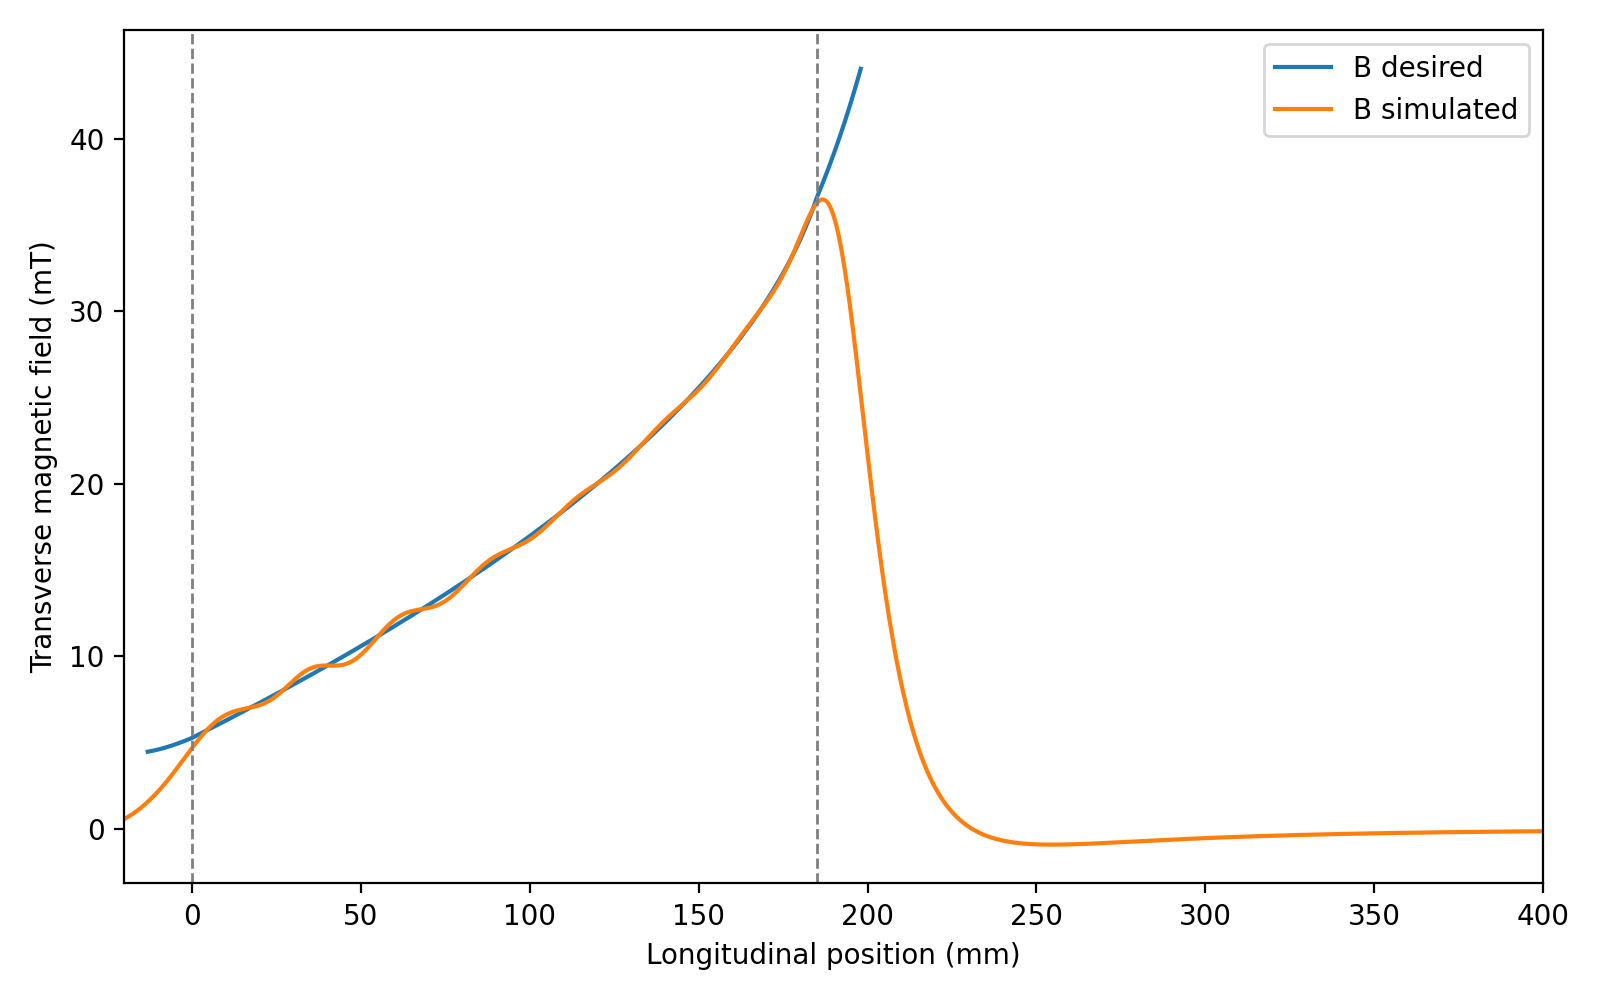

Source data for this figure (header and first rows):
z_mm, B_target_mT, B_sim_mT, residual_mT, in_active_0_185mm
-13.0, 4.463, 1.553, -2.909, False
-12.67, 4.474, 1.614, -2.86, False
-12.34, 4.486, 1.675, -2.811, False
-12.01, 4.498, 1.738, -2.76, False
-11.68, 4.511, 1.802, -2.71, False
-11.35, 4.525, 1.867, -2.658, False
-11.02, 4.539, 1.933, -2.606, False
-10.69, 4.554, 2.001, -2.553, False
-10.36, 4.569, 2.07, -2.499, False
-10.03, 4.584, 2.14, -2.445, False
-9.703, 4.6, 2.211, -2.39, False
-9.373, 4.617, 2.283, -2.334, False
-9.044, 4.634, 2.356, -2.278, False
-8.714, 4.652, 2.431, -2.221, False
-8.384, 4.67, 2.506, -2.163, False
-8.055, 4.688, 2.583, -2.105, False
-7.725, 4.707, 2.661, -2.046, False
-7.395, 4.726, 2.739, -1.987, False
-7.066, 4.746, 2.819, -1.927, False
-6.736, 4.766, 2.899, -1.867, False
-6.406, 4.787, 2.981, -1.806, False
-6.077, 4.808, 3.063, -1.745, False
-5.747, 4.829, 3.146, -1.683, False
-5.417, 4.851, 3.229, -1.621, False
-5.088, 4.873, 3.314, -1.559, False
-4.758, 4.895, 3.399, -1.496, False
-4.428, 4.918, 3.484, -1.434, False
-4.098, 4.941, 3.57, -1.371, False
-3.769, 4.964, 3.656, -1.308, False
-3.439, 4.988, 3.743, -1.245, False
-3.109, 5.012, 3.83, -1.182, False
-2.78, 5.037, 3.917, -1.119, False
-2.45, 5.062, 4.005, -1.057, False
-2.12, 5.087, 4.092, -0.9945, False
-1.791, 5.112, 4.18, -0.9326, False
-1.461, 5.138, 4.267, -0.871, False
-1.131, 5.164, 4.354, -0.81, False
-0.8016, 5.19, 4.441, -0.7495, False
-0.4719, 5.217, 4.527, -0.6897, False
-0.1422, 5.243, 4.613, -0.6307, False
0.0, 5.255, 4.65, -0.6055, True
0.1875, 5.274, 4.698, -0.5756, True
0.5172, 5.306, 4.783, -0.5235, True
0.8469, 5.339, 4.867, -0.4723, True
1.177, 5.372, 4.95, -0.4219, True
1.506, 5.404, 5.032, -0.3725, True
1.836, 5.437, 5.113, -0.3241, True
2.166, 5.47, 5.193, -0.2769, True
2.495, 5.503, 5.272, -0.2309, True
2.825, 5.535, 5.349, -0.1863, True
3.155, 5.568, 5.425, -0.143, True
3.484, 5.601, 5.5, -0.1013, True
3.814, 5.634, 5.573, -0.06112, True
4.144, 5.667, 5.644, -0.02259, True
4.473, 5.7, 5.714, 0.01422, True
4.803, 5.733, 5.782, 0.04923, True
5.133, 5.766, 5.848, 0.08239, True
5.463, 5.799, 5.913, 0.1136, True
5.792, 5.832, 5.975, 0.1429, True
6.122, 5.865, 6.035, 0.1702, True
... 583 more rows
